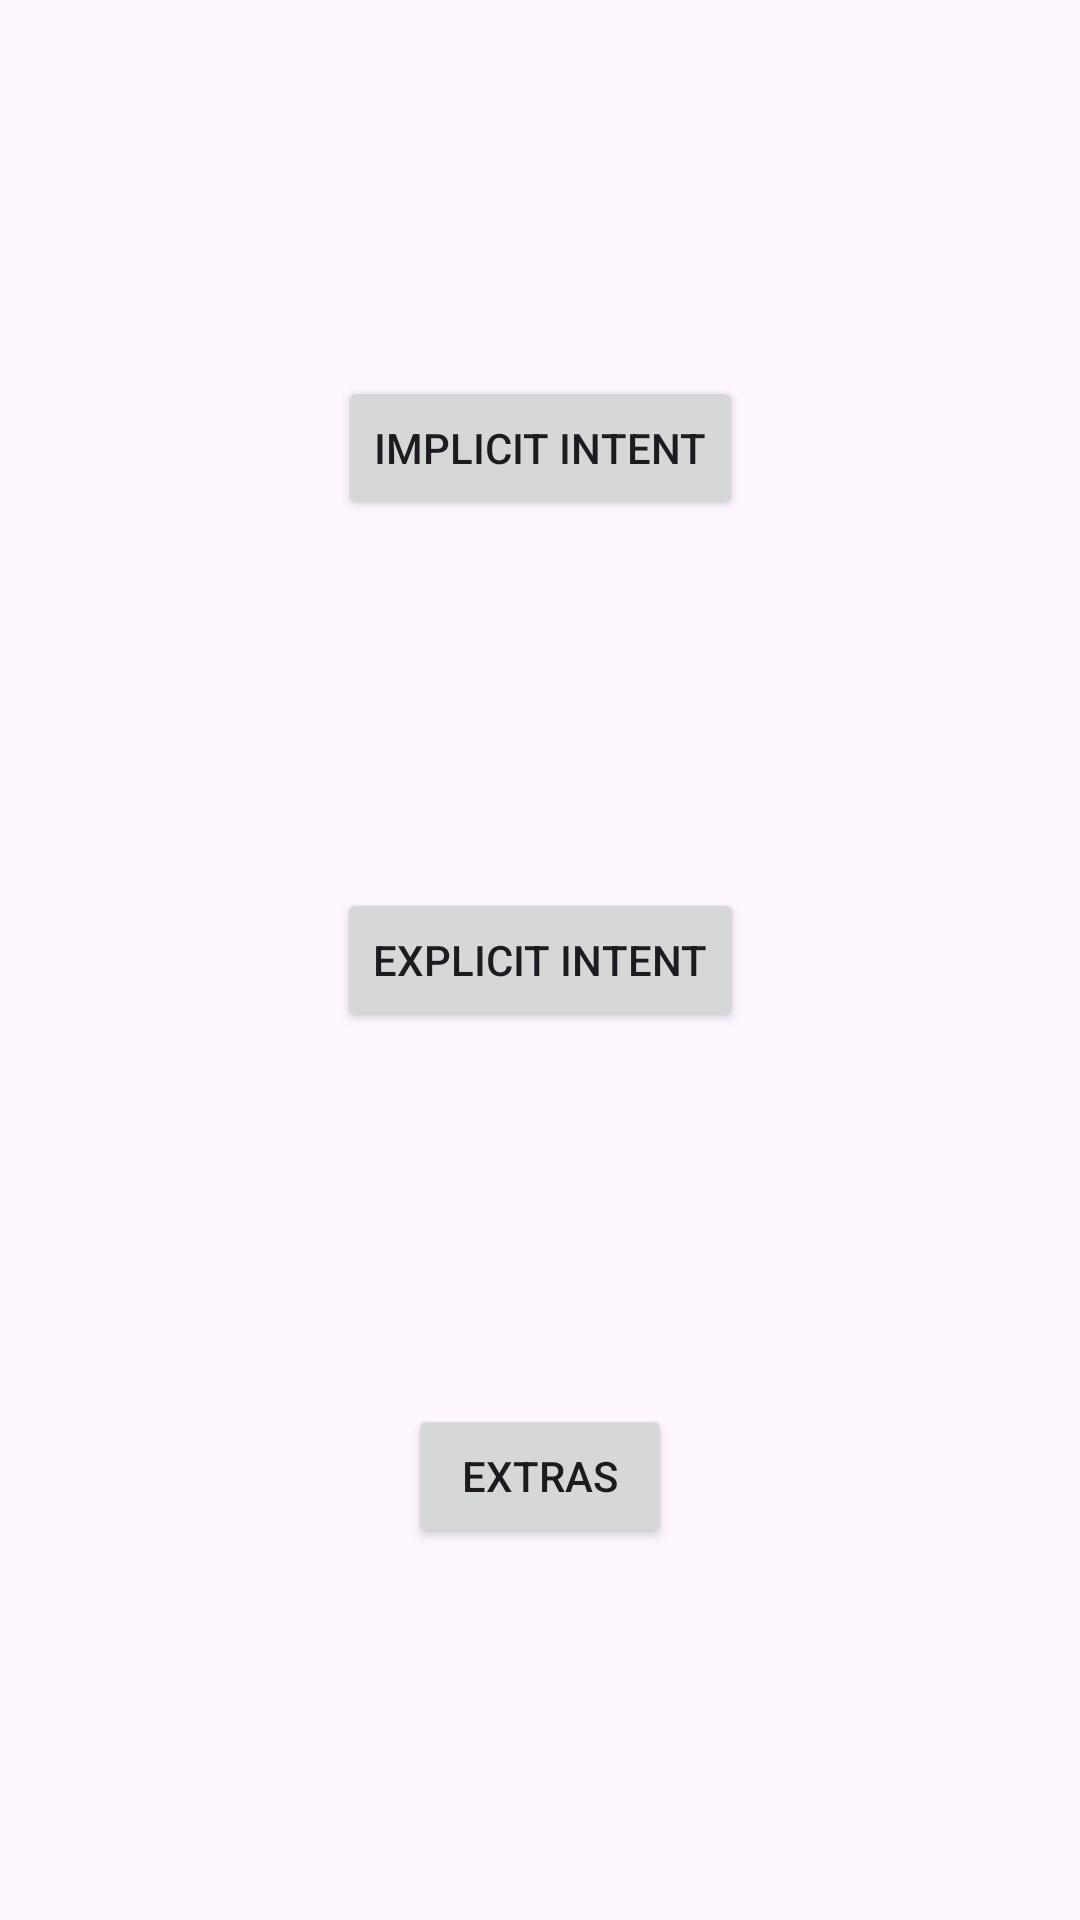

Produce the Android XML layout that renders to this screen, including the resource entries it uses.
<!-- AndroidManifest.xml: application theme Theme.ASCENDKBMDSI -->
<!-- res/layout/activity_intent.xml -->
<?xml version="1.0" encoding="utf-8"?>
<androidx.constraintlayout.widget.ConstraintLayout xmlns:android="http://schemas.android.com/apk/res/android"
    xmlns:app="http://schemas.android.com/apk/res-auto"
    xmlns:tools="http://schemas.android.com/tools"
    android:layout_width="match_parent"
    android:layout_height="match_parent">

    <Button
        android:id="@+id/implicitIntent"
        android:layout_width="wrap_content"
        android:layout_height="wrap_content"
        android:text="Implicit Intent"
        app:layout_constraintBottom_toTopOf="@+id/explicitIntent"
        app:layout_constraintEnd_toEndOf="parent"
        app:layout_constraintStart_toStartOf="parent"
        app:layout_constraintTop_toTopOf="parent"
        app:layout_constraintVertical_bias="0.506" />

    <Button
        android:id="@+id/explicitIntent"
        android:layout_width="wrap_content"
        android:layout_height="wrap_content"
        android:text="Explicit Intent"
        app:layout_constraintBottom_toBottomOf="parent"
        app:layout_constraintEnd_toEndOf="parent"
        app:layout_constraintStart_toStartOf="parent"
        app:layout_constraintTop_toTopOf="parent" />

    <Button
        android:id="@+id/extras"
        android:layout_width="wrap_content"
        android:layout_height="wrap_content"
        android:text="Extras"
        app:layout_constraintBottom_toBottomOf="parent"
        app:layout_constraintEnd_toEndOf="parent"
        app:layout_constraintStart_toStartOf="parent"
        app:layout_constraintTop_toBottomOf="@+id/explicitIntent" />
</androidx.constraintlayout.widget.ConstraintLayout>
<!-- resources referenced by this layout -->
<resources>
  <style name="Theme.ASCENDKBMDSI" parent="Base.Theme.ASCENDKBMDSI" />
  <style name="Base.Theme.ASCENDKBMDSI" parent="Theme.Material3.DayNight.NoActionBar">
          
          
      </style>
</resources>
